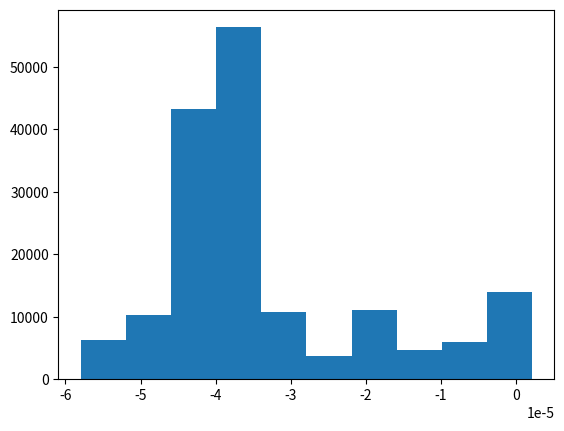

Recreate this plot in Python.
# -*- coding: utf-8 -*-
"""
Created on Thu Dec 29 16:32:53 2022

[redacted]
"""

import numpy as np
from numpy import sqrt
from scipy.optimize import fsolve
from scipy.stats import multivariate_normal
from matplotlib import pyplot as plt
np.random.seed(10)


def project(q, z, Q, dim, tol=0.0001, nmax=0):
    a = np.zeros(dim)
    i = 0
    if nmax == 0:
        nmax = 3 * dim
    while i == 0 or np.linalg.norm(q_arg) > tol:
        arg = z + (Q @ a).reshape(z.shape[0], z.shape[0])
        q_arg = q(arg)
        t = G(arg).T @ Q
        # da = np.linalg.lstsq(G(arg).T @ Q, -q_arg)
        # a = a + da[0]
        da = -np.linalg.pinv(G(arg).T @ Q) @ q_arg
        a = a + da
        i += 1
        if i > nmax:
            return a, False
    return a,  np.linalg.norm(q(z + (Q @ a).reshape(z.shape[0], z.shape[0]))) < tol


def G_col(X, k, l):
    # Assume X is dxd matrix
    d = X.shape[0]
    col = np.zeros(d * d)
    if k == l:
        for i in range(d):
            if i == k:
                for j in range(d):
                    col[i * d + j] = 2 * X[i, j]
    else:
        for i in range(d):
            if i == k or i == l:
                for j in range(d):
                        col[i * d + j] = X[i, j]
    return col


def G(X):
    # Assume X is dxd matrix
    d = X.shape[0]
    m = int(d * (d + 1) / 2)
    res = np.zeros((d * d, m))
    for k in range(d):
        for l in range(k, d):
            res[:, d * k + l - int(k * (k + 1) / 2)] = G_col(X, k, l)
    return res


def q_col(X, k, l):
    # Assume X is dxd matrix
    if k == l:
        return np.linalg.norm(X[k, :])**2 - 1
    else:
        return X[k, :].dot(X[l, :])


def q(X):
    d = X.shape[0]
    m = int(d * (d + 1) / 2)
    res = np.zeros(m)
    # g = G(X)
    # arg = X + v + (G(X) @ a).reshape(d, d)
    for k in range(d):
        for l in range(k, d):
            res[d * k + l - int(k * (k + 1) / 2)] = q_col(X, k, l)
    return res
    # [x, y, z] = X + v + a * G(X)


def mcmc_manifold(N, d):
    X = np.zeros((N + 1, d, d))
    X[0] = np.eye(d)
    m = int(d * (d + 1) / 2)
    sigma = 0.000001
    accepted = 0
    for i in range(N):
        print(i)
        X[i + 1] = X[i]
        Gx = G(X[i])
        qrx = np.linalg.qr(Gx, mode='complete')[0][:, d * d - m:]
        v = (qrx @ np.random.normal(size=m)).reshape(d, d) * sigma
        a, flag = project(q, X[i] + v, Gx, m)
        if not flag:
            continue
        # a = fsolve(q, np.zeros(m), args=(X[i], v), full_output=True)
        # print(3)
        # t = q(a[0], X[i], v)
        # if not a[2] == 1 or np.linalg.norm(q(a[0], X[i], v)) > 0.01:
        #     continue
        w = (Gx @ a).reshape(d, d)
        Y = X[i] + v + w
        Gy = G(Y)
        qry = np.linalg.qr(Gy, mode='complete')[0][:,  d * d - m:]
        v_ = (qry @ qry.T @ (X[i] - Y).flatten()).reshape(d, d)
        # t = multivariate_normal.pdf(v_, mean=np.zeros(3))
        alpha = min(1, multivariate_normal.pdf(v_.flatten(),  mean=np.zeros(d * d))
                    / multivariate_normal.pdf(v.flatten(),  mean=np.zeros(d * d)))
        U = np.random.uniform()
        if U > alpha:
            continue
        reversebility_check, flag = project(q, Y + v_, Gy, m)
        if not flag:
            continue
        # reversebility_check = fsolve(q, np.zeros(m), args=(Y, v_,), full_output=True)
        # if not reversebility_check[2] == 1 or np.linalg.norm(q(reversebility_check[0], Y, v_)) > 0.01:
        #     continue
        if np.linalg.det(Y) < 0:
            continue
        X[i + 1] = Y
        accepted += 1

    return X, accepted / N


X, prob = mcmc_manifold(1000, 2)
traces = np.array([np.trace(Xi) for Xi in X])
nums = np.array([complex(Xi[0,0],Xi[0,1] ) for Xi in X])
angles = np.array([np.angle(number) for number in nums])
angles = np.unique(angles)
plt.subplots()
plt.hist(angles, density=True)
plt.show()
